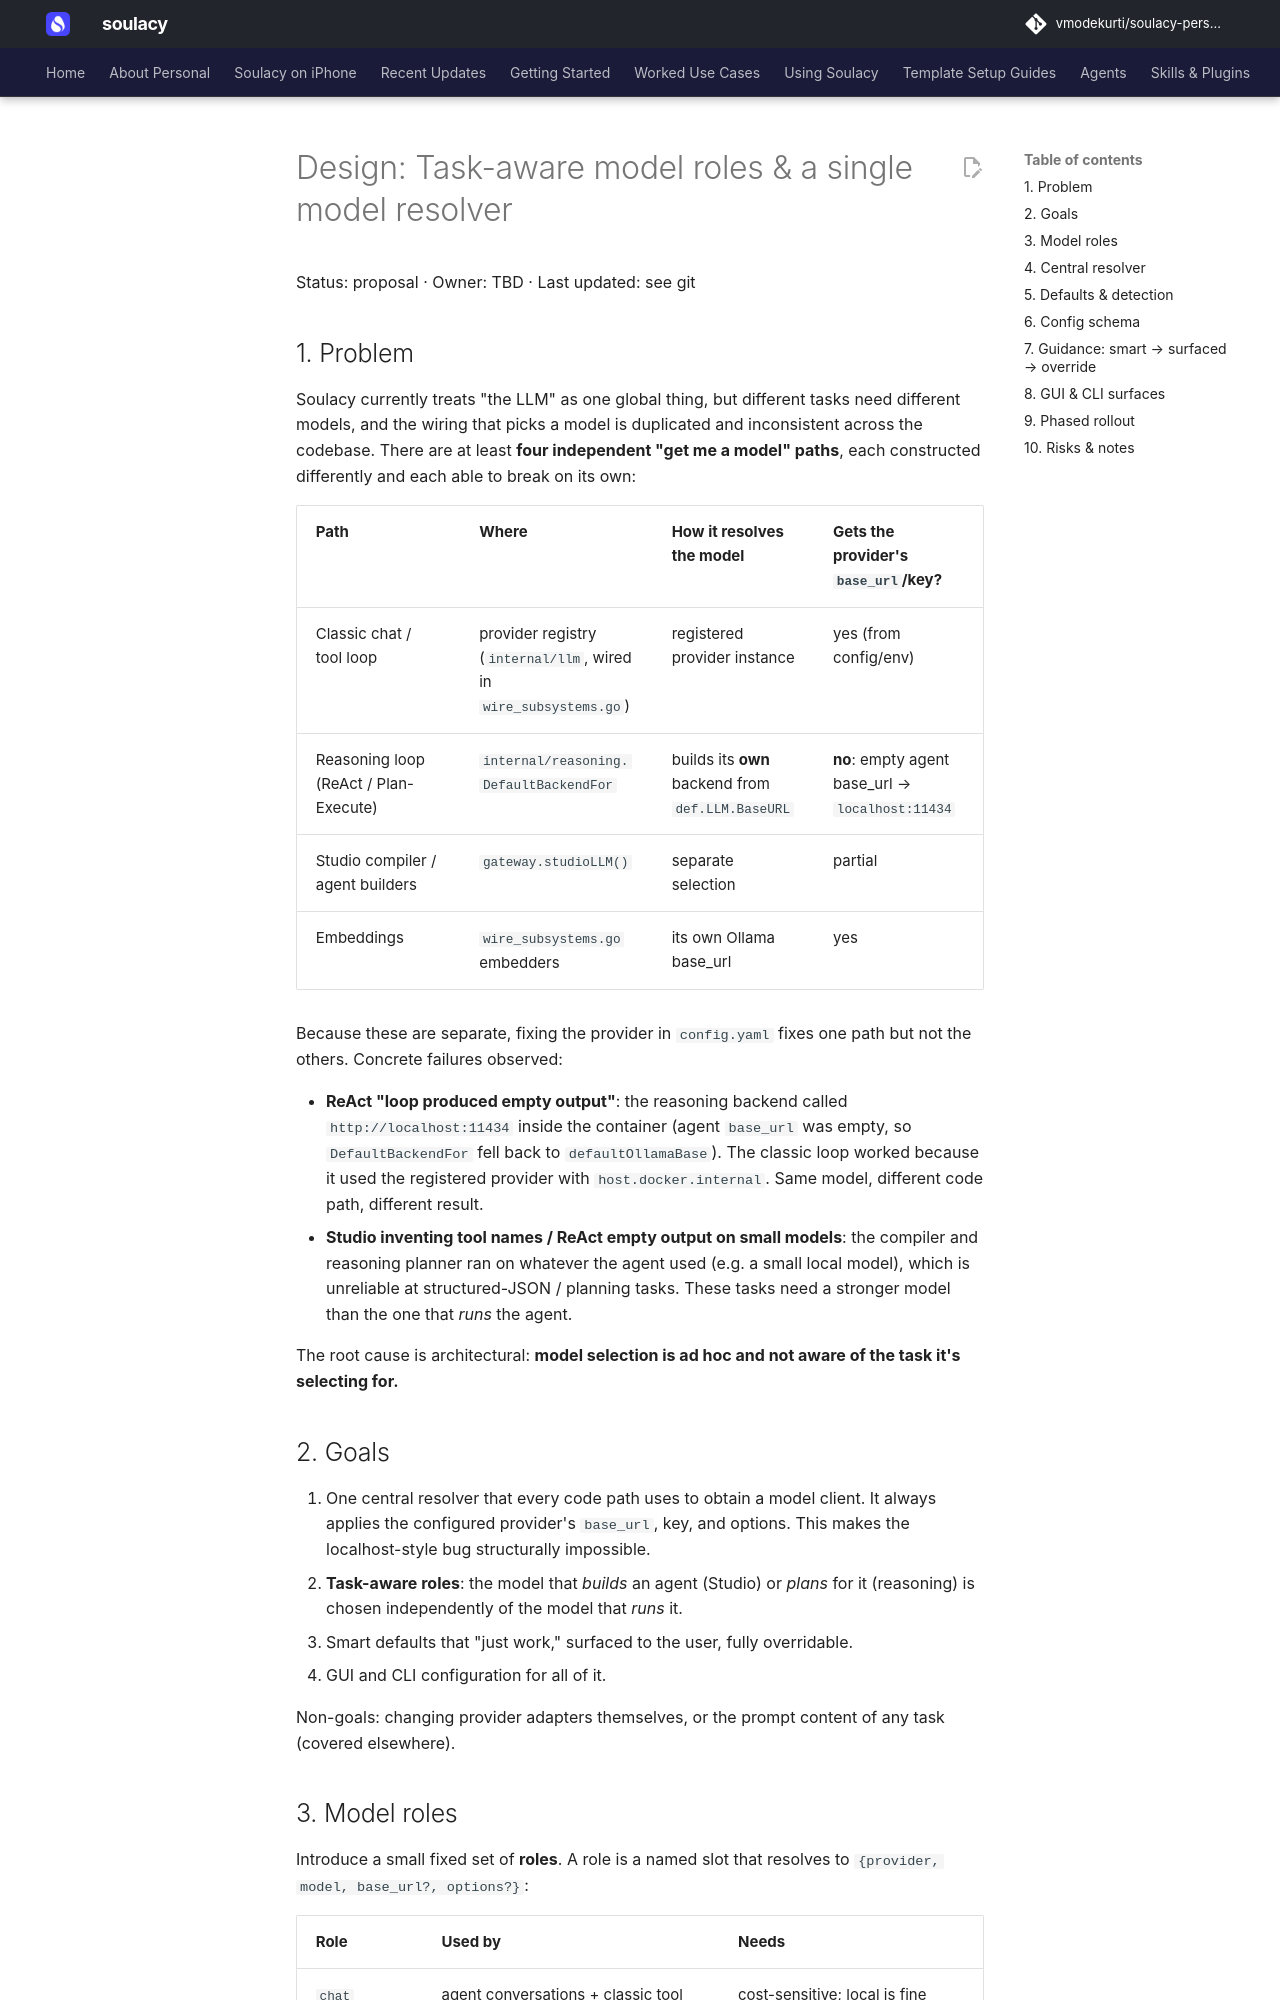

repository: vmodekurti/soulacy-personal · page: design/model-roles/index.html · generator: mkdocs

# Design: Task-aware model roles & a single model resolver

Status: proposal · Owner: TBD · Last updated: see git

## 1. Problem

Soulacy currently treats "the LLM" as one global thing, but different tasks
need different models, and the wiring that picks a model is duplicated and
inconsistent across the codebase. There are at least **four independent
"get me a model" paths**, each constructed differently and each able to break
on its own:

| Path | Where | How it resolves the model | Gets the provider's `base_url`/key? |
|------|-------|---------------------------|--------------------------------------|
| Classic chat / tool loop | provider registry (`internal/llm`, wired in `wire_subsystems.go`) | registered provider instance | yes (from config/env) |
| Reasoning loop (ReAct / Plan-Execute) | `internal/reasoning.DefaultBackendFor` | builds its **own** backend from `def.LLM.BaseURL` | **no**: empty agent base_url → `localhost:11434` |
| Studio compiler / agent builders | `gateway.studioLLM()` | separate selection | partial |
| Embeddings | `wire_subsystems.go` embedders | its own Ollama base_url | yes |

Because these are separate, fixing the provider in `config.yaml` fixes one path
but not the others. Concrete failures observed:

- **ReAct "loop produced empty output"**: the reasoning backend called
  `http://localhost:11434` inside the container (agent `base_url` was empty, so
  `DefaultBackendFor` fell back to `defaultOllamaBase`). The classic loop worked
  because it used the registered provider with `host.docker.internal`. Same
  model, different code path, different result.
- **Studio inventing tool names / ReAct empty output on small models**: the
  compiler and reasoning planner ran on whatever the agent used (e.g. a small
  local model), which is unreliable at structured-JSON / planning tasks. These
  tasks need a stronger model than the one that *runs* the agent.

The root cause is architectural: **model selection is ad hoc and not aware of
the task it's selecting for.**

## 2. Goals

1. One central resolver that every code path uses to obtain a model client.
   It always applies the configured provider's `base_url`, key, and options. This
   makes the localhost-style bug structurally impossible.
2. **Task-aware roles**: the model that *builds* an agent (Studio) or *plans*
   for it (reasoning) is chosen independently of the model that *runs* it.
3. Smart defaults that "just work," surfaced to the user, fully overridable.
4. GUI and CLI configuration for all of it.

Non-goals: changing provider adapters themselves, or the prompt content of any
task (covered elsewhere).
